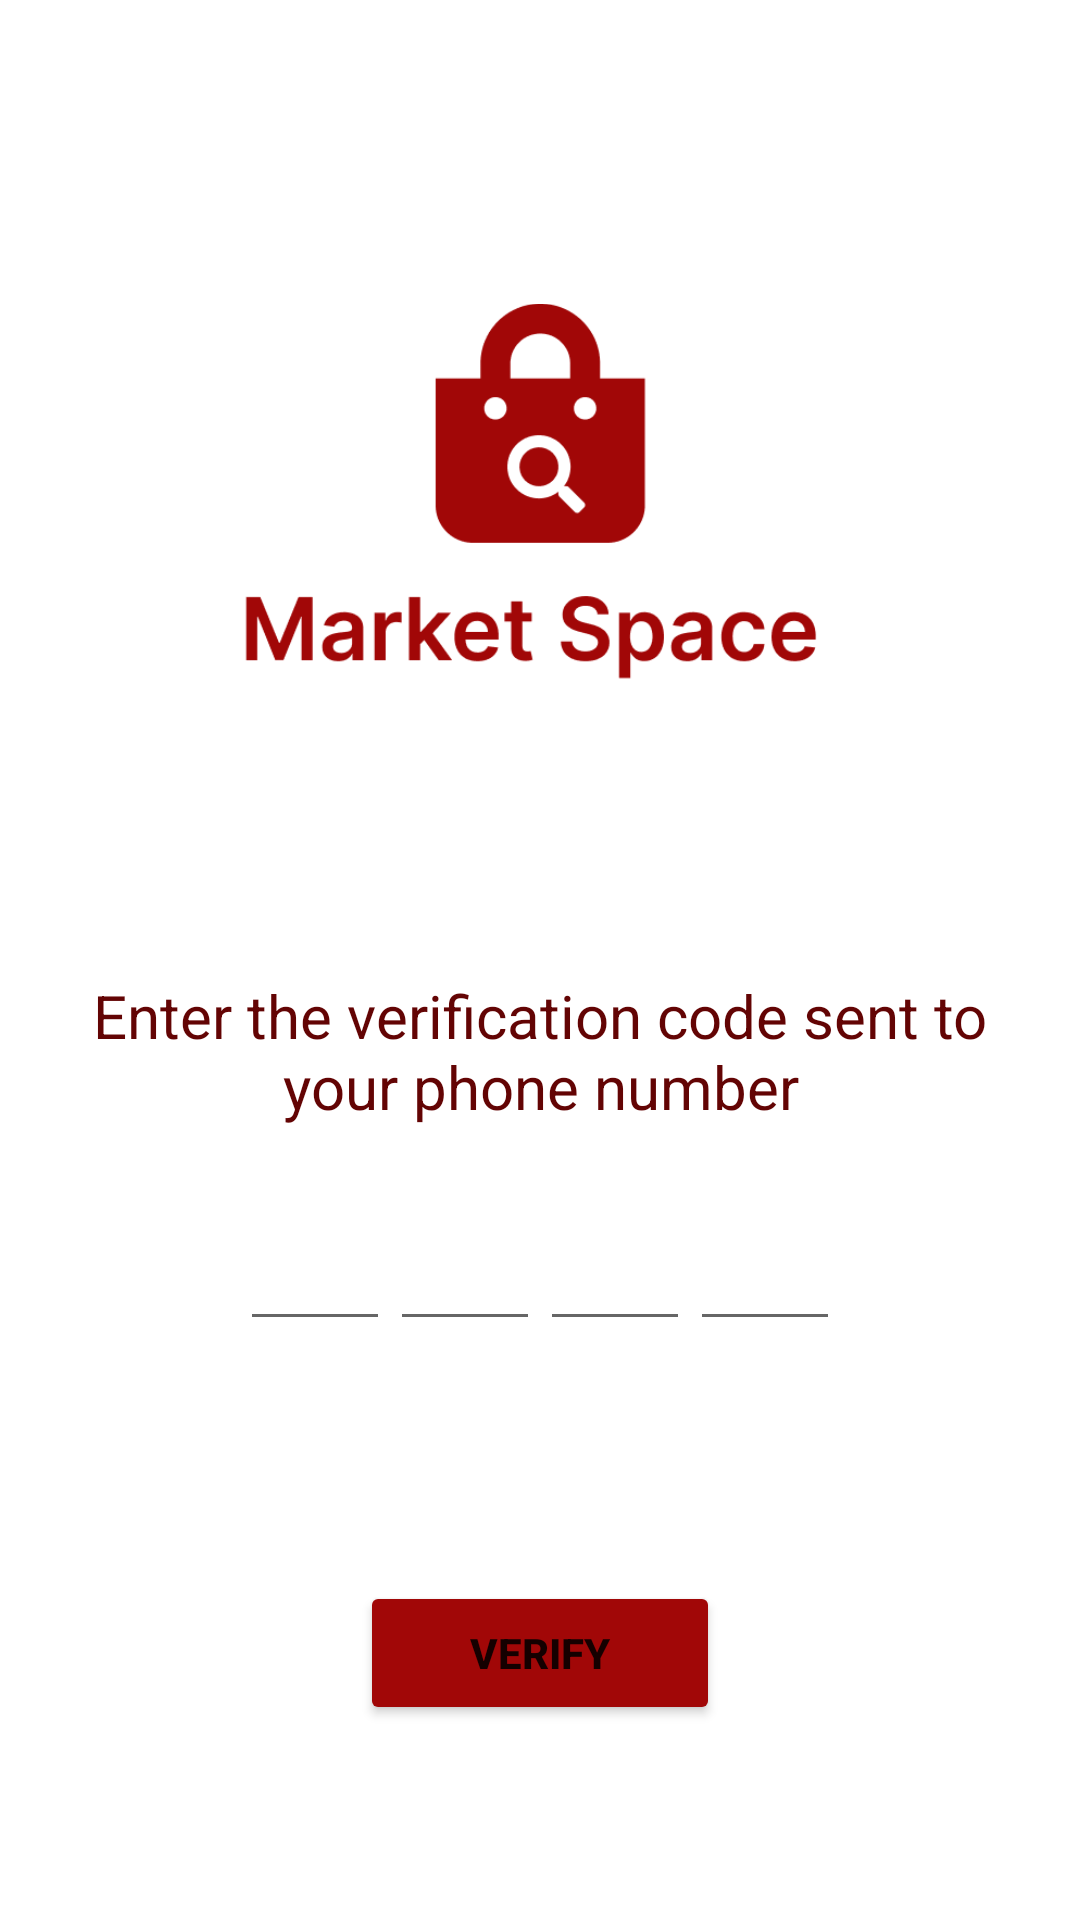

Here is an Android app screen rendered from its layout file. Give the layout XML and the strings, colors and styles it references.
<!-- AndroidManifest.xml: application theme Theme.MarketSpace -->
<!-- res/layout/activity_verificationpage.xml -->
<?xml version="1.0" encoding="utf-8"?>
<LinearLayout xmlns:android="http://schemas.android.com/apk/res/android"
    xmlns:app="http://schemas.android.com/apk/res-auto"
    xmlns:tools="http://schemas.android.com/tools"
    android:layout_width="match_parent"
    android:layout_height="match_parent"
    tools:context=".verificationpage"
    android:layout_alignParentTop="true"
    android:orientation="vertical"
    android:gravity="center"
    android:background="@color/background">

    <ImageView
        android:layout_width="200dp"
        android:layout_height="200dp"
        android:src="@drawable/logofinal"
        android:layout_gravity="center_horizontal"/>

    <TextView
        android:id="@+id/textView5"
        android:layout_width="300dp"
        android:layout_marginTop="60dp"
        android:layout_height="wrap_content"
        android:textAlignment="center"
        android:text="Enter the verification code sent to
your phone number"
        android:textColor="#630404"
        android:textSize="20dp"
        android:gravity="center"/>




    <LinearLayout
        android:layout_width="wrap_content"
    android:layout_height="wrap_content"
    android:orientation="horizontal">


        <EditText
            android:id="@+id/editTextNumber"
            android:layout_width="50dp"
            android:layout_height="wrap_content"
            android:layout_marginTop="30dp"
            android:ems="10"
            android:inputType="number"
            />

        <EditText
        android:id="@+id/editTextNumber2"
        android:layout_width="50dp"
            android:layout_height="wrap_content"
        android:ems="10"
        android:inputType="number"
        android:layout_marginTop="30dp"/>

    <EditText
        android:id="@+id/editTextNumber3"
        android:layout_width="50dp"
        android:layout_height="wrap_content"
        android:ems="10"
        android:inputType="number"
        android:layout_marginTop="30dp"/>

    <EditText
        android:id="@+id/editTextNumber4"
        android:layout_width="50dp"
        android:layout_height="wrap_content"
        android:ems="10"
        android:inputType="number"
        android:layout_marginTop="30dp"/>


    </LinearLayout>

    <Button
        android:id="@+id/button2"
        android:layout_width="120dp"
        android:layout_height="wrap_content"
        android:text="Verify"

        android:layout_marginTop="80dp"
        android:textStyle="bold"
        android:backgroundTint="@color/button"/>




</LinearLayout>
<!-- resources referenced by this layout -->
<resources>
  <color name="background">#FFFFFF</color>
  <color name="button">#A10707</color>
  <!-- drawable logofinal: png bitmap (drawable-v24, 13753 bytes) -->
  <style name="Theme.MarketSpace" parent="Theme.MaterialComponents.DayNight.DarkActionBar">
          
          <item name="colorPrimary">@color/button</item>
          <item name="colorPrimaryVariant">@color/purple_700</item>
          <item name="colorOnPrimary">@color/white</item>
          
          <item name="colorSecondary">@color/teal_200</item>
          <item name="colorSecondaryVariant">@color/teal_700</item>
          <item name="colorOnSecondary">@color/black</item>
          
          <item name="android:statusBarColor" tools:targetApi="l">?attr/colorPrimaryVariant</item>
          
      </style>
  <color name="purple_700">#FF3700B3</color>
  <color name="white">#FFFFFFFF</color>
  <color name="teal_200">#FF03DAC5</color>
  <color name="teal_700">#FF018786</color>
  <color name="black">#FF000000</color>
</resources>
